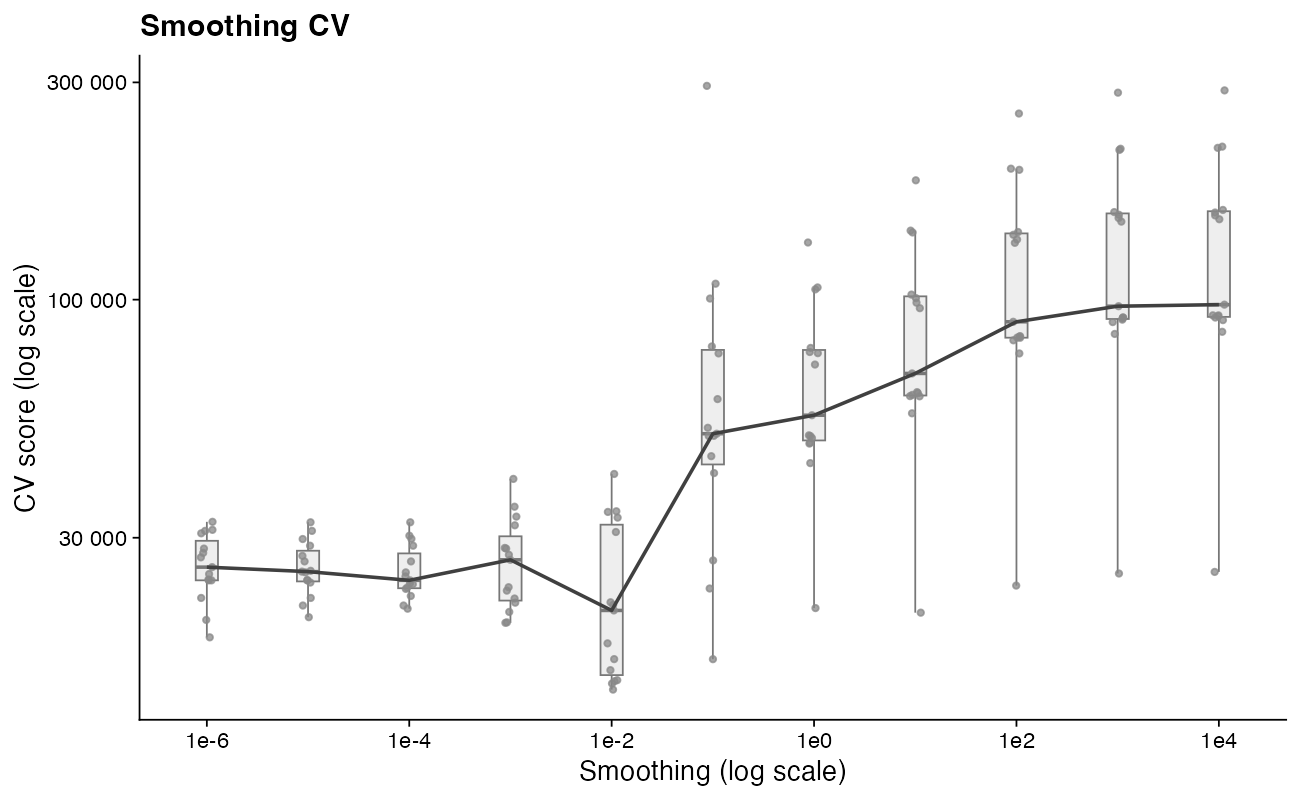

Source data for this figure (header and first rows):
smoothing	accepted	discarded	median_cv	selected	cv_1	cv_2	cv_3	cv_4	cv_5	cv_6	cv_7	cv_8	cv_9	cv_10	cv_11	cv_12	cv_13	cv_14	cv_15
10000	15	0	97500	False	150167	216783	84994	92359	155350	288108	25238	215451	91341	91961	153086	157405	90168	97500	92373
1000	15	0	96737	False	148373	214478	84084	91261	153621	284815	25037	213196	90385	90988	151137	155700	89276	96737	91421
100.0	15	0	89408	False	133276	193936	76185	82460	138802	256297	23553	192811	82531	82937	135537	140786	81418	89408	83144
10.0	15	0	68857	False	95775	141768	56283	61334	100782	182847	20539	140460	61774	62316	98472	102593	61395	68857	62644
1.0	15	0	55737	False	72026	106361	43753	48485	76732	133505	21020	105329	48298	49653	76294	78339	50356	55737	50143
0.1	15	5	50765	False	26748	108396	45314	52310	78928	41602	16235	100563	23209	50765	76194	294769	50183	60481	50224
0.01	15	10	20771	True	14354	21649	17587	33212	34183	14600	15357	14525	34295	16238	30883	13920	20771	41418	21365
0.001	15	15	26830	False	19553	26830	21603	31947	33382	22961	23361	22062	35096	19511	28492	20616	28395	40396	27520
0.0001	15	15	24187	False	22347	30306	23314	21295	23718	25181	26615	24187	23827	23162	20956	24672	32440	28815	29834
1e-05	15	15	25275	False	24206	31059	25381	21295	25275	25181	26615	24187	22126	23921	20073	27373	32440	28815	29806
1e-06	15	15	25855	False	24285	31059	27787	19797	24186	31221	27167	24187	22126	24968	18129	28400	32513	25855	30678
